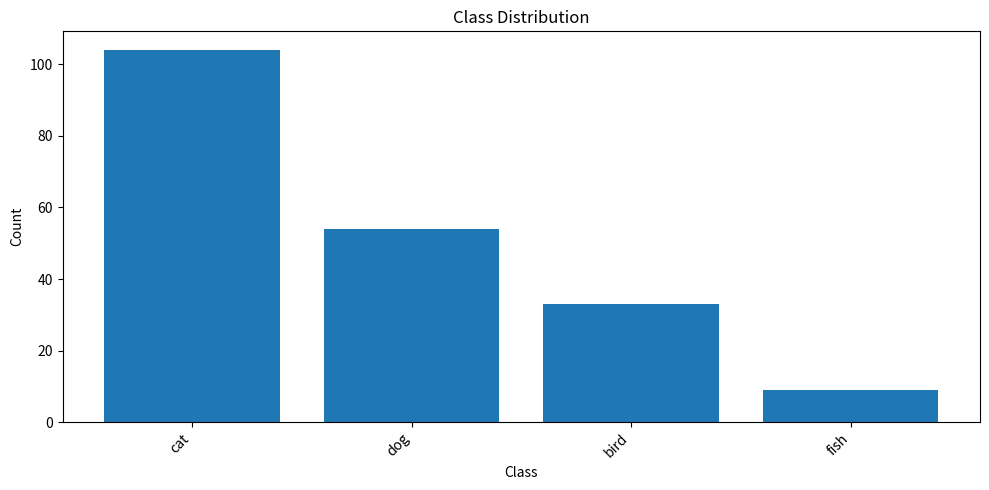

Write the Python code that produced this figure.
"""
imbalance.py
-------------
Analyze class distribution, detect imbalance, and compute diversity metrics.
Generates histograms and summary statistics for the dataset.
"""

import numpy as np
import pandas as pd
import matplotlib.pyplot as plt
from collections import Counter
from scipy.stats import entropy

def compute_class_distribution(labels):
    """
    Compute raw and normalized counts per class.

    Args:
        labels (list or np.ndarray): Class labels for samples.

    Returns:
        pd.DataFrame: DataFrame with class, count, and proportion.
    """
    counts = Counter(labels)
    total = sum(counts.values())
    data = {
        "class": list(counts.keys()),
        "count": list(counts.values()),
        "proportion": [c / total for c in counts.values()]
    }
    df = pd.DataFrame(data).sort_values("count", ascending=False)
    return df


def plot_class_histogram(df, title="Class Distribution"):
    """
    Plot histogram of class counts.

    Args:
        df (pd.DataFrame): Output of compute_class_distribution().
        title (str): Plot title.
    """
    plt.figure(figsize=(10, 5))
    plt.bar(df["class"], df["count"])
    plt.title(title)
    plt.xlabel("Class")
    plt.ylabel("Count")
    plt.xticks(rotation=45, ha="right")
    plt.tight_layout()
    plt.show()


def compute_diversity_metrics(labels):
    """
    Compute diversity metrics: Shannon entropy, Gini index, effective number of classes.

    Args:
        labels (list or np.ndarray): Class labels.

    Returns:
        dict: {
            'shannon_entropy': float,
            'gini_index': float,
            'effective_classes': float
        }
    """
    counts = np.array(list(Counter(labels).values()), dtype=np.float32)
    probs = counts / np.sum(counts)
    shannon = entropy(probs, base=2)
    gini = 1.0 - np.sum(probs ** 2)
    effective_classes = 2 ** shannon
    return {
        "shannon_entropy": round(float(shannon), 4),
        "gini_index": round(float(gini), 4),
        "effective_classes": round(float(effective_classes), 2)
    }


def flag_imbalance(df, threshold_ratio=0.1):
    """
    Identify severely underrepresented classes.

    Args:
        df (pd.DataFrame): Output of compute_class_distribution().
        threshold_ratio (float): Minimum proportion threshold (e.g., 0.1 = 10%).

    Returns:
        list[str]: Underrepresented class names.
    """
    underrepresented = df[df["proportion"] < threshold_ratio]["class"].tolist()
    return underrepresented


def summarize_imbalance(labels):
    """
    Full diagnostic summary: class stats, imbalance flags, diversity metrics.

    Args:
        labels (list or np.ndarray): Class labels.

    Returns:
        dict: summary report
    """
    df = compute_class_distribution(labels)
    diversity = compute_diversity_metrics(labels)
    under = flag_imbalance(df)
    summary = {
        "n_classes": len(df),
        "class_distribution": df,
        "underrepresented_classes": under,
        "diversity": diversity
    }
    return summary


if __name__ == "__main__":
    # Example usage
    labels = np.random.choice(["cat", "dog", "bird", "fish"], size=200, p=[0.5, 0.3, 0.15, 0.05])
    report = summarize_imbalance(labels)
    print("Diversity metrics:", report["diversity"])
    print("Underrepresented classes:", report["underrepresented_classes"])
    plot_class_histogram(report["class_distribution"])
